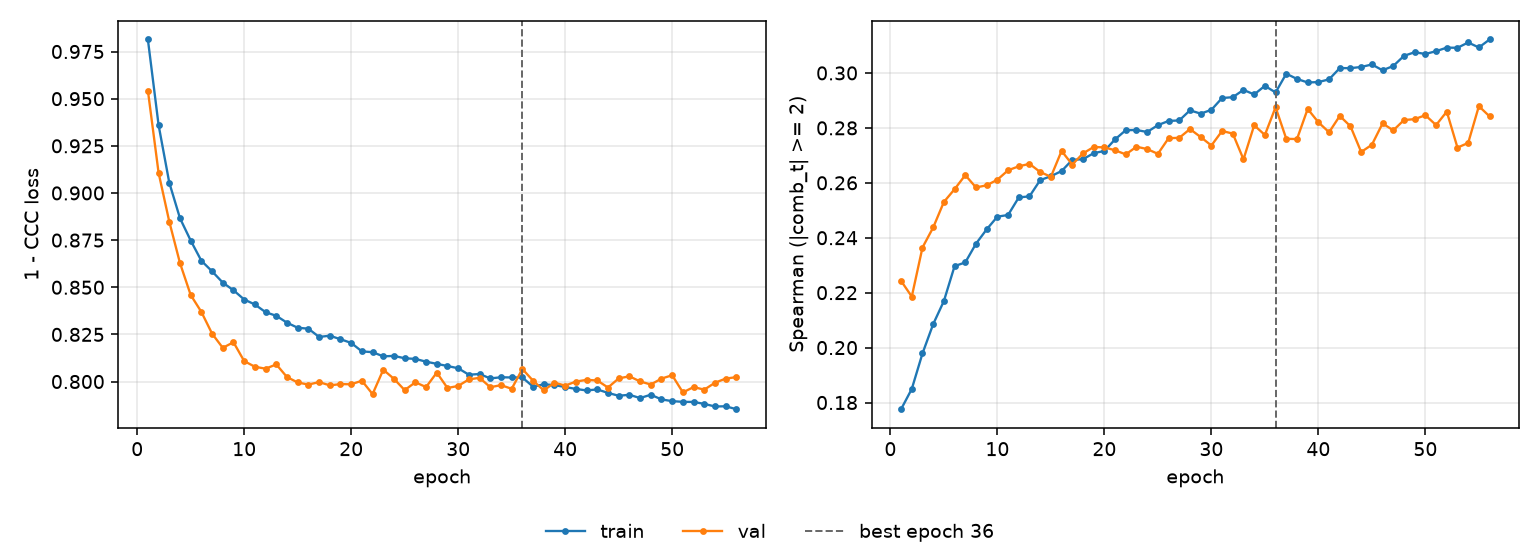

The table this chart was drawn from, first rows:
epoch, tr_loss, vl_loss, tr_sp, vl_sp, is_best
1, 0.9814, 0.9543, 0.1776, 0.2243, False
2, 0.936, 0.9107, 0.1849, 0.2186, False
3, 0.9055, 0.8848, 0.1979, 0.2364, False
4, 0.8866, 0.8628, 0.2085, 0.2437, False
5, 0.8748, 0.8459, 0.2169, 0.253, False
6, 0.864, 0.8369, 0.2297, 0.2577, False
7, 0.8585, 0.8254, 0.231, 0.2628, False
8, 0.8525, 0.8179, 0.2378, 0.2583, False
9, 0.8484, 0.8208, 0.2431, 0.2591, False
10, 0.8435, 0.8108, 0.2477, 0.2611, False
11, 0.8409, 0.8079, 0.2483, 0.2646, False
12, 0.8368, 0.8068, 0.2547, 0.266, False
13, 0.8349, 0.8091, 0.2551, 0.2669, False
14, 0.8312, 0.8024, 0.261, 0.2639, False
15, 0.8285, 0.7995, 0.2624, 0.2622, False
16, 0.828, 0.7984, 0.2643, 0.2716, False
17, 0.8237, 0.7997, 0.2683, 0.2666, False
18, 0.8243, 0.798, 0.2686, 0.2707, False
19, 0.8224, 0.7986, 0.2708, 0.273, False
20, 0.8205, 0.7986, 0.2716, 0.2729, False
21, 0.816, 0.8004, 0.2758, 0.2718, False
22, 0.8156, 0.7934, 0.2792, 0.2703, False
23, 0.8134, 0.8063, 0.2792, 0.2731, False
24, 0.8136, 0.8014, 0.2785, 0.2723, False
25, 0.8123, 0.7954, 0.281, 0.2705, False
26, 0.812, 0.7996, 0.2825, 0.2762, False
27, 0.8105, 0.7971, 0.2827, 0.2764, False
28, 0.8094, 0.8047, 0.2864, 0.2796, False
29, 0.8082, 0.7966, 0.2852, 0.2767, False
30, 0.8071, 0.7977, 0.2866, 0.2736, False
31, 0.8036, 0.8011, 0.2909, 0.2789, False
32, 0.804, 0.802, 0.2912, 0.2779, False
33, 0.8017, 0.797, 0.2938, 0.2685, False
34, 0.8023, 0.7981, 0.2922, 0.2809, False
35, 0.8022, 0.7962, 0.2953, 0.2774, False
36, 0.8022, 0.8067, 0.2929, 0.2875, True
37, 0.7973, 0.8004, 0.2997, 0.276, False
38, 0.7985, 0.7953, 0.2978, 0.2759, False
39, 0.7981, 0.7994, 0.2965, 0.2869, False
40, 0.7971, 0.7978, 0.2967, 0.282, False
41, 0.7961, 0.8, 0.2977, 0.2784, False
42, 0.7953, 0.8009, 0.3018, 0.2844, False
43, 0.7958, 0.8006, 0.3017, 0.2806, False
44, 0.794, 0.7968, 0.3022, 0.2712, False
45, 0.7925, 0.8017, 0.3031, 0.2738, False
46, 0.793, 0.8028, 0.301, 0.2816, False
47, 0.7912, 0.8001, 0.3025, 0.2791, False
48, 0.793, 0.7984, 0.3062, 0.2828, False
49, 0.7905, 0.8016, 0.3075, 0.2832, False
50, 0.7896, 0.8033, 0.3069, 0.2846, False
51, 0.7892, 0.7943, 0.3079, 0.281, False
52, 0.7892, 0.7971, 0.3092, 0.2859, False
53, 0.7882, 0.7957, 0.3092, 0.2728, False
54, 0.7868, 0.7994, 0.3111, 0.2745, False
55, 0.7869, 0.8016, 0.3093, 0.2879, False
56, 0.7853, 0.8023, 0.3122, 0.2842, False
